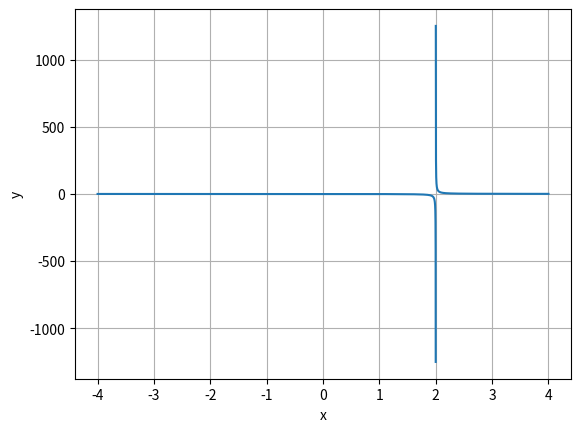

Reproduce this figure in Python.
import numpy as np
import matplotlib.pyplot as plt

def f(x):
    return 1/(x-2)

x=np.linspace(-4,4,10001)
y=f(x)

plt.xlabel("x") # ось абсцисс
plt.ylabel("y") # ось ординат
plt.grid()      # включение отображение сетки
plt.plot(x,y)
# plt.plot(x,y2)
plt.show()
